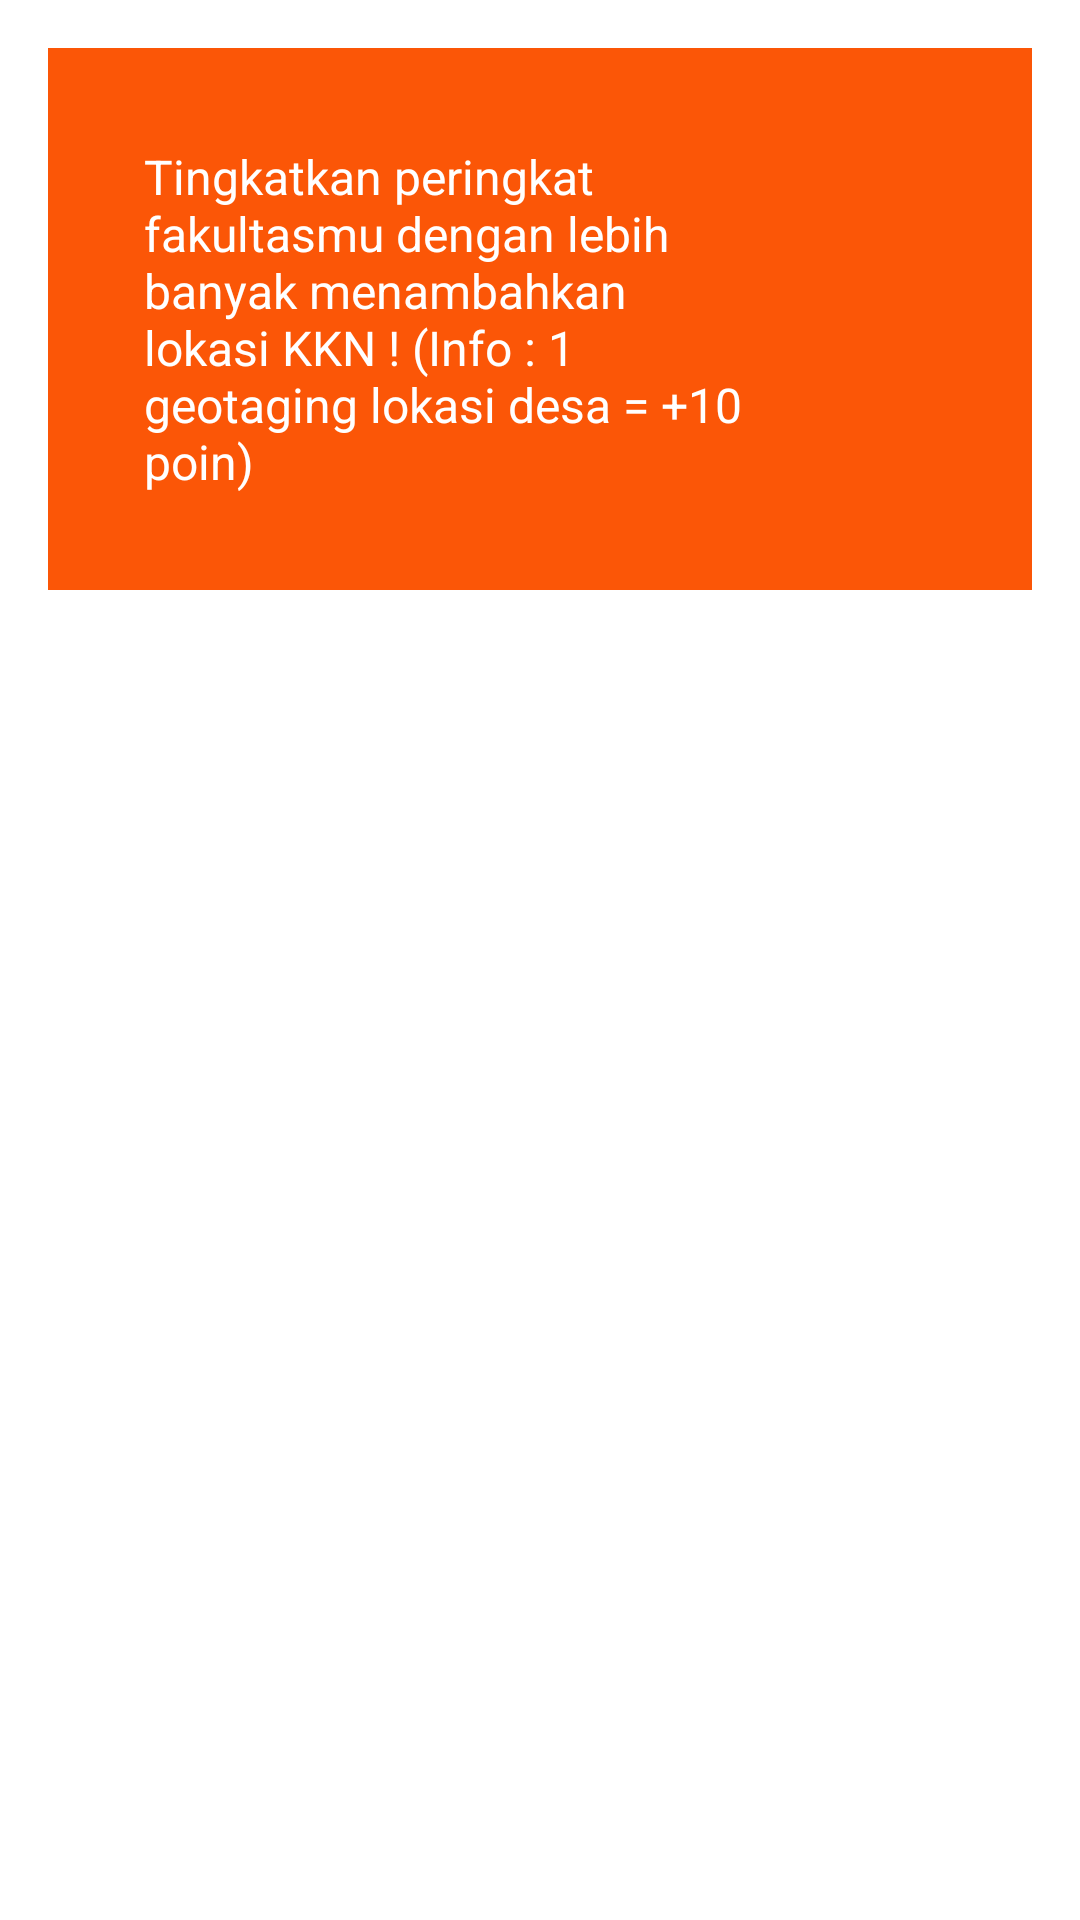

This screen was rendered from an Android layout file. Write that file and the resources it references.
<!-- AndroidManifest.xml: application theme Theme.StudyDesaApp -->
<!-- res/layout/activity_leaderboard.xml -->
<?xml version="1.0" encoding="utf-8"?>
<androidx.constraintlayout.widget.ConstraintLayout xmlns:android="http://schemas.android.com/apk/res/android"
    xmlns:app="http://schemas.android.com/apk/res-auto"
    xmlns:tools="http://schemas.android.com/tools"
    android:layout_width="match_parent"
    android:layout_height="match_parent"
    tools:context=".ui.ui.profile.leaderboard.LeaderboardActivity">

    <ProgressBar
        android:id="@+id/progressBar"
        style="?android:attr/progressBarStyle"
        android:layout_width="wrap_content"
        android:layout_height="wrap_content"
        app:layout_constraintStart_toStartOf="parent"
        app:layout_constraintEnd_toEndOf="parent"
        app:layout_constraintTop_toTopOf="parent"
        app:layout_constraintBottom_toBottomOf="parent"
        android:visibility="gone"/>

    <RelativeLayout
        android:id="@+id/layout_guide_leaderboard"
        android:layout_width="match_parent"
        android:layout_height="wrap_content"
        app:layout_constraintStart_toStartOf="parent"
        app:layout_constraintEnd_toEndOf="parent"
        app:layout_constraintTop_toTopOf="parent"
        android:layout_margin="16dp"
        android:background="#FB5607">

        <com.google.android.material.textview.MaterialTextView
            android:layout_width="200dp"
            android:layout_height="wrap_content"
            android:text="@string/text_leaderboard"
            android:textColor="@color/white"
            android:textSize="16sp"
            android:gravity="start"
            android:layout_marginStart="32dp"
            android:layout_marginTop="32dp"
            android:layout_marginBottom="32dp"
            />

        <ImageView
            android:layout_width="60dp"
            android:layout_height="100dp"
            android:background="@drawable/ic_leaderboard_black_24dp"
            android:backgroundTint="@color/white"
            android:layout_alignParentEnd="true"
            android:layout_marginTop="32dp"
            android:layout_marginEnd="32dp"/>

    </RelativeLayout>

    <androidx.recyclerview.widget.RecyclerView
        android:id="@+id/rv_leaderboard"
        android:layout_width="0dp"
        android:layout_height="0dp"
        android:padding="16dp"
        android:clipToPadding="false"
        android:layout_marginBottom="40dp"
        app:layout_behavior="@string/appbar_scrolling_view_behavior"
        app:layout_constraintBottom_toBottomOf="parent"
        app:layout_constraintEnd_toEndOf="parent"
        app:layout_constraintStart_toStartOf="parent"
        app:layout_constraintTop_toBottomOf="@id/layout_guide_leaderboard"
        tools:listitem="@layout/item_rank">

    </androidx.recyclerview.widget.RecyclerView>
</androidx.constraintlayout.widget.ConstraintLayout>
<!-- res/layout/item_rank.xml (included above) -->
<?xml version="1.0" encoding="utf-8"?>
<androidx.cardview.widget.CardView xmlns:android="http://schemas.android.com/apk/res/android"
    android:layout_width="match_parent"
    android:layout_height="80dp"
    android:id="@+id/cv_item_rank"
    xmlns:app="http://schemas.android.com/apk/res-auto"
    android:orientation="horizontal"
    app:cardCornerRadius="4dp"
    app:cardElevation="4dp"
    app:cardMaxElevation="4dp"
    app:cardUseCompatPadding="true">

    <RelativeLayout
        android:id="@+id/layout_item"
        android:layout_width="match_parent"
        android:layout_height="match_parent">

        <com.google.android.material.textview.MaterialTextView
            android:id="@+id/tv_item_rank"
            android:layout_width="wrap_content"
            android:layout_height="wrap_content"
            android:layout_alignParentStart="true"
            android:layout_marginTop="16dp"
            android:layout_marginStart="16dp"
            android:textSize="24sp"
            android:textColor="@color/number_rank"
            android:text="@string/value_rank"/>

        <com.google.android.material.textview.MaterialTextView
            android:id="@+id/tv_item_faculty_name"
            android:layout_width="wrap_content"
            android:layout_height="wrap_content"
            android:layout_marginTop="16dp"
            android:layout_marginStart="64dp"
            android:textSize="24sp"
            android:textStyle="bold"
            android:textColor="@color/faculty_rank"
            android:text="@string/faculty"/>

        <ImageView
            android:id="@+id/iv_star_rank"
            android:layout_width="wrap_content"
            android:layout_height="wrap_content"
            android:layout_toEndOf="@id/tv_item_faculty_name"
            android:background="@drawable/ic_star_24dp"
            android:backgroundTint="@color/white"
            android:layout_marginStart="16dp"
            android:visibility="gone"
            android:layout_marginTop="20dp"/>

        <com.google.android.material.textview.MaterialTextView
            android:id="@+id/tv_item_faculty_score"
            android:layout_width="wrap_content"
            android:layout_height="wrap_content"
            android:layout_marginTop="16dp"
            android:layout_alignParentEnd="true"
            android:layout_marginEnd="32dp"
            android:textSize="24sp"
            android:textColor="@color/score_rank"
            android:text="@string/score"/>

    </RelativeLayout>



</androidx.cardview.widget.CardView>
<!-- resources referenced by this layout -->
<resources>
  <color name="faculty_rank">#3A86FF</color>
  <color name="number_rank">#8338EC</color>
  <color name="score_rank">#FF006E</color>
  <color name="white">#FFFFFFFF</color>
  <string name="faculty">Fakultas</string>
  <string name="score">Score</string>
  <string name="text_leaderboard">Tingkatkan peringkat fakultasmu dengan lebih banyak menambahkan lokasi KKN ! (Info : 1 geotaging lokasi desa = +10 poin)</string>
  <string name="value_rank">1</string>
  <style name="Theme.StudyDesaApp" parent="Theme.MaterialComponents.DayNight.DarkActionBar">
          
          <item name="colorPrimary">@color/colorPrimary</item>
          <item name="colorPrimaryVariant">@color/purple_700</item>
          <item name="colorOnPrimary">@color/white</item>
          
          <item name="colorSecondary">@color/teal_200</item>
          <item name="colorSecondaryVariant">@color/teal_700</item>
          <item name="colorOnSecondary">@color/black</item>
          
          <item name="android:statusBarColor" tools:targetApi="l">?attr/colorPrimaryVariant</item>
          
      </style>
  <color name="colorPrimary">#009dc4</color>
  <color name="purple_700">#FF3700B3</color>
  <color name="teal_200">#FF03DAC5</color>
  <color name="teal_700">#FF018786</color>
  <color name="black">#FF000000</color>
</resources>
